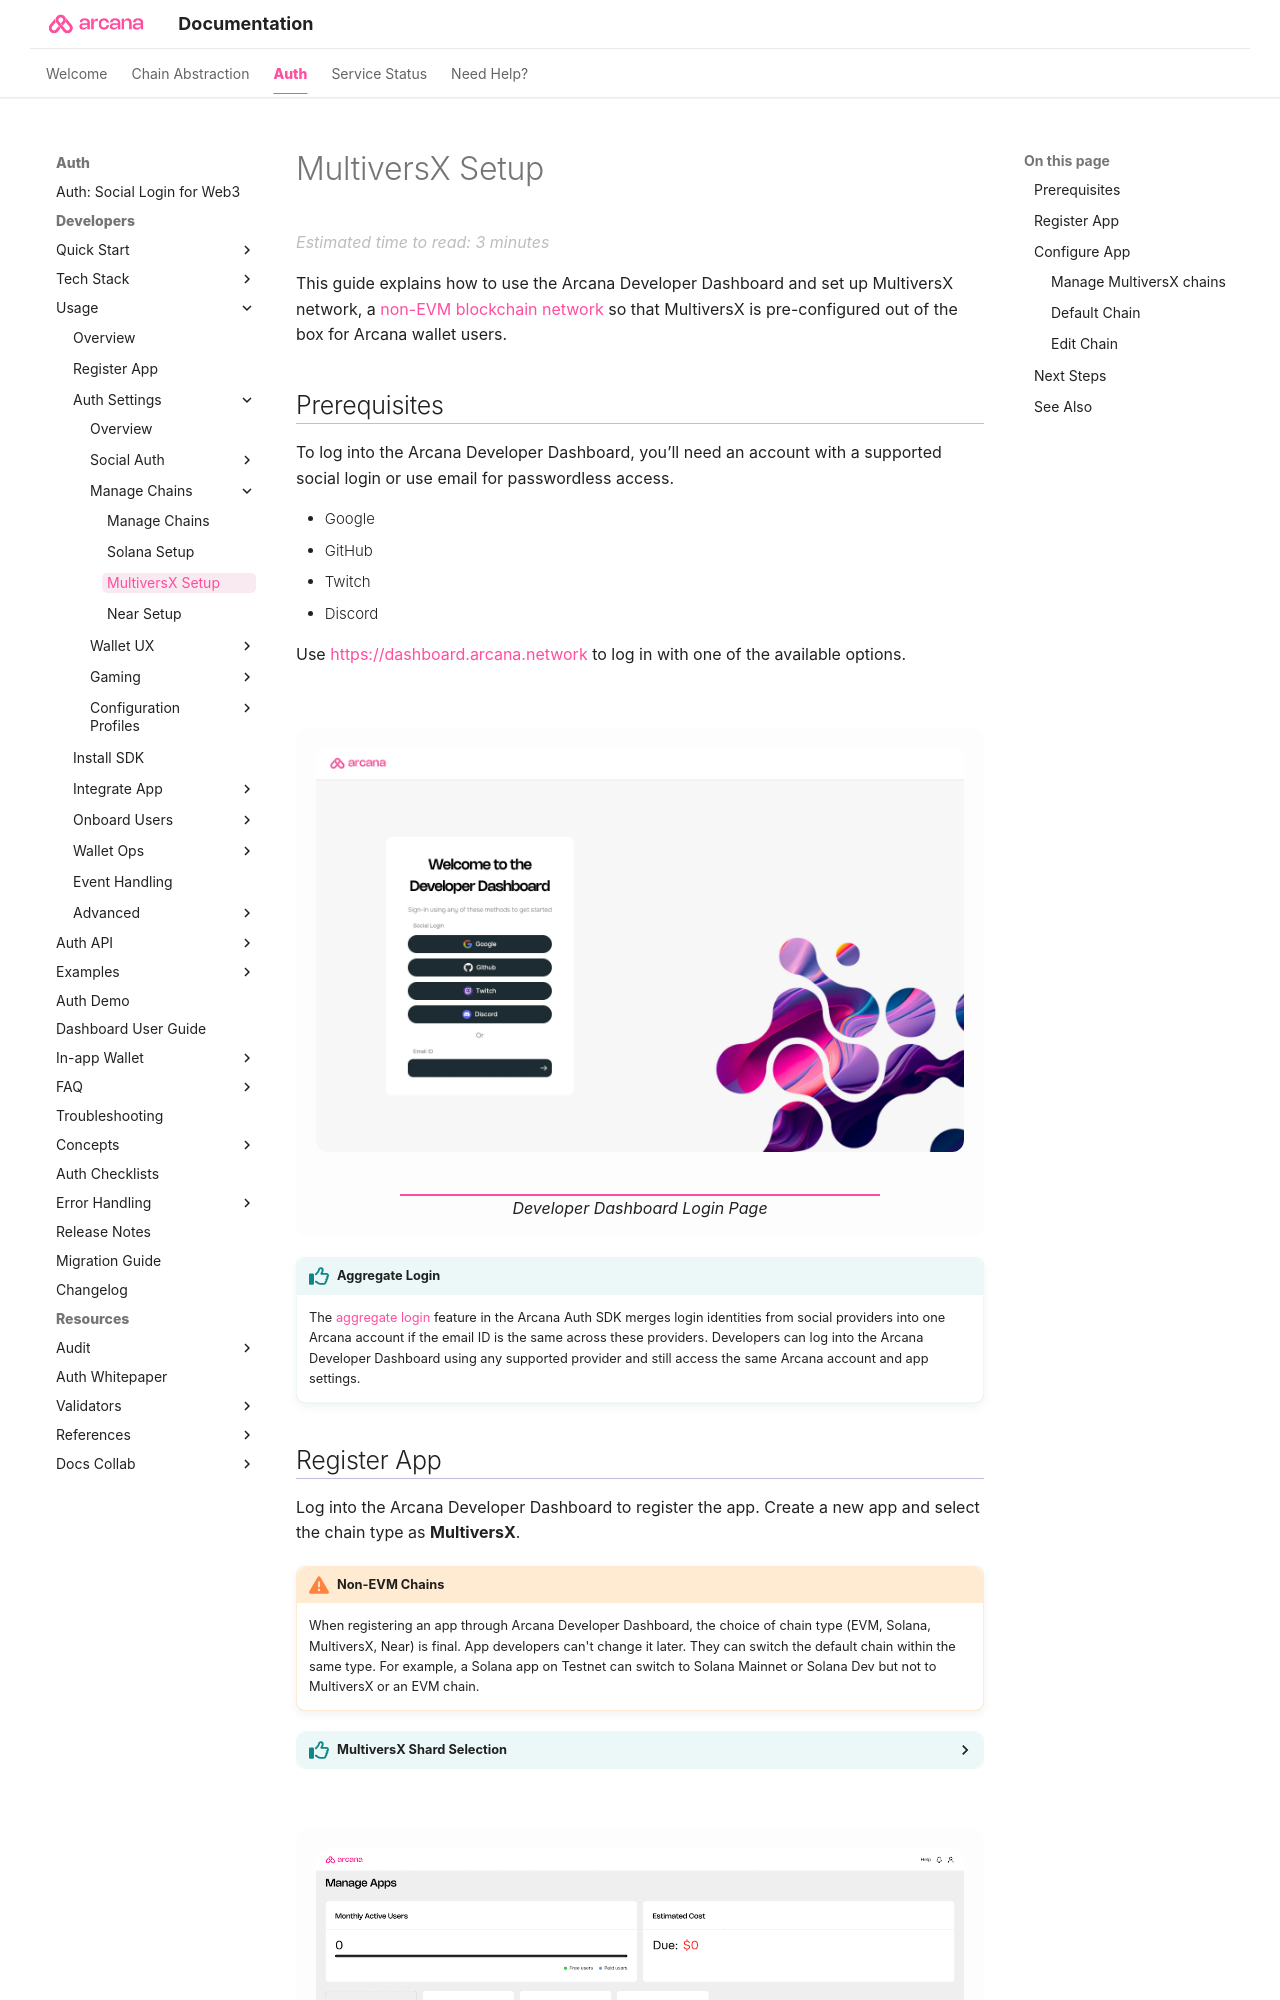

repository: shaloo/docs.arcana · page: setup/config-dApp-with-db-for-mvx/index.html · generator: mkdocs

---
alias: mvx-dashboard-user-guide
title: 'MultiversX Setup'
description: 'Web3 app developers can use the Arcana Developer Dashboard to register and configure the apps to use MultiversX network, before integration with the Arcana Auth SDK.'
arcana:
  root_rel_path: ..
---

# MultiversX Setup

This guide explains how to use the {{config.extra.arcana.dashboard_name}} and set up MultiversX network, a [[concept-non-evm-chains|non-EVM blockchain network]] so that MultiversX is pre-configured out of the box for {{config.extra.arcana.wallet_name}} users.

## Prerequisites

{% include "./text-snippets/db_prerequisites.md" %}

{% include "./text-snippets/db_login.md" %}

## Register App

Log into the {{config.extra.arcana.dashboard_name}} to register the app. Create a new app and select the chain type as **MultiversX**. 

{% include "./text-snippets/non-evm-warning.md" %}

{% include "./text-snippets/mvx_shard.md" %}

<figure markdown="span">
  ![Register MultiversX App]({{config.extra.arcana.img_dir}}/an_db_new_mvx_app_card.gif){ .an-screenshots }
  <figcaption>Register MultiversX App</figcaption>
</figure>

## Configure App

The chain type and the default chain are already pre-configured during the app registration. Use the **Chain Management** configuration section to configure the MultiversX chains.
